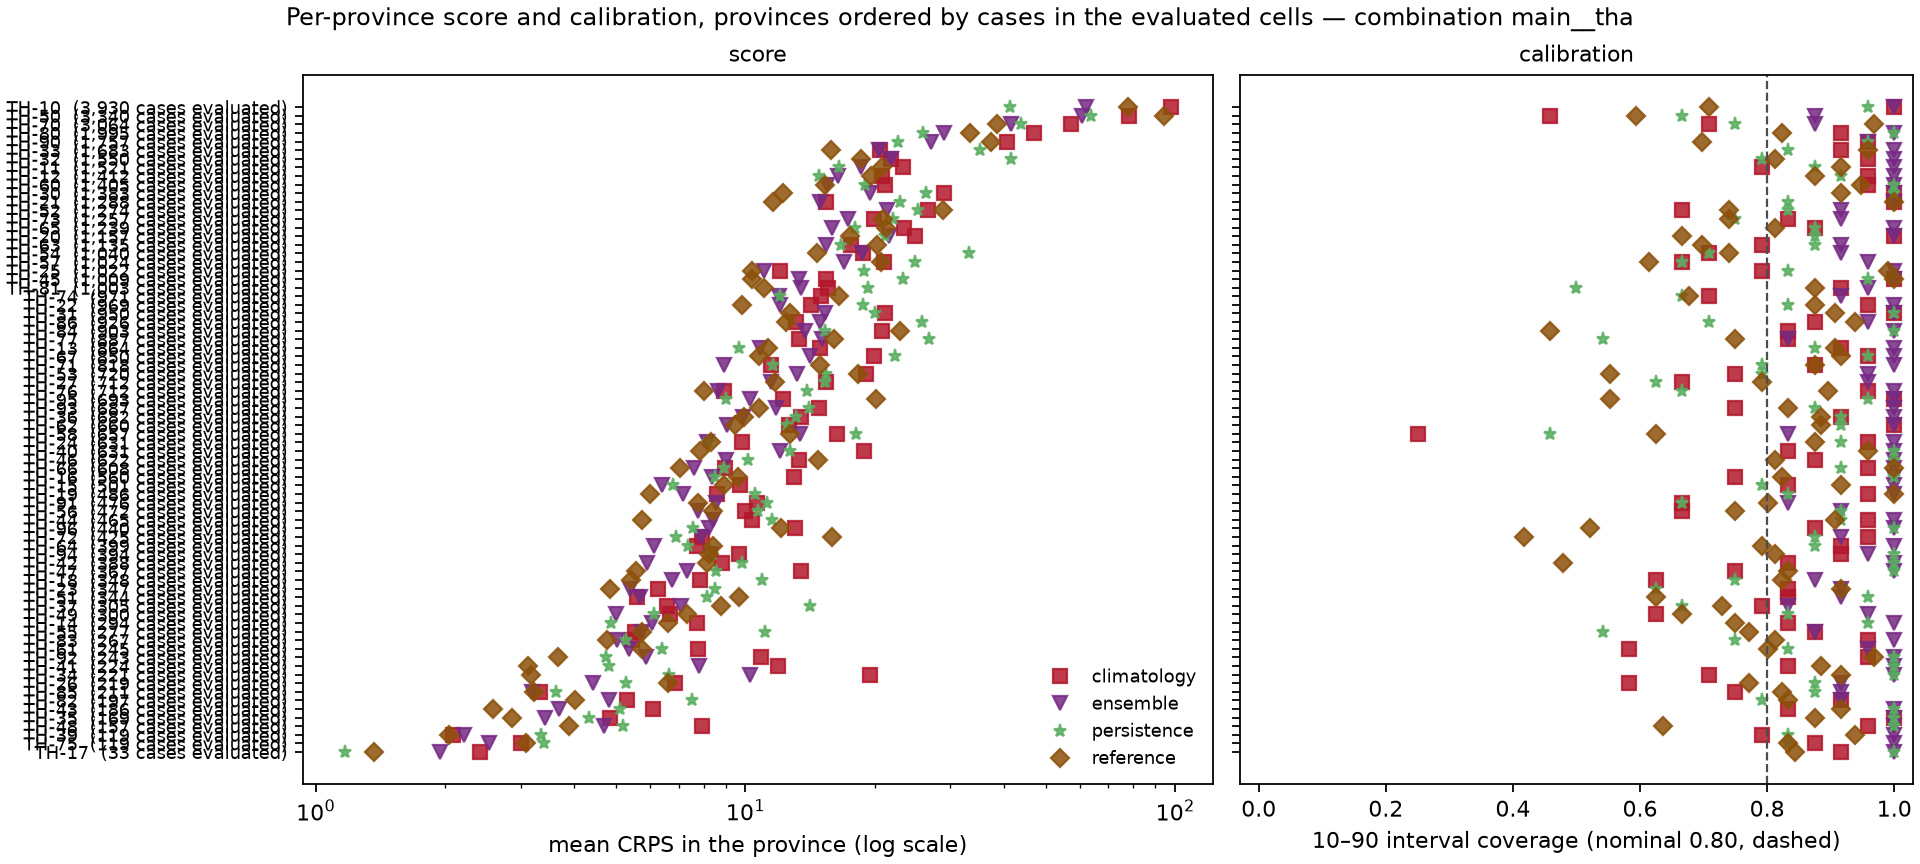

Source data for this figure (header and first rows):
model, weighting, location, n_cells, mean_crps, mae, coverage_10_90, coverage_25_75, observed_total
climatology, unweighted, TH-10, 24, 98.02, 59.38, 1.0, 1.0, 3930
climatology, unweighted, TH-11, 24, 23.22, 27.44, 0.7917, 0.7083, 1521
climatology, unweighted, TH-12, 24, 20.81, 24.38, 0.9583, 0.875, 1412
climatology, unweighted, TH-13, 24, 14.95, 20.1, 0.9167, 0.75, 864.0
climatology, unweighted, TH-14, 24, 7.713, 7.354, 0.8333, 0.5833, 294.0
climatology, unweighted, TH-15, 24, 9.727, 15.19, 0.8333, 0.5833, 501.0
climatology, unweighted, TH-16, 24, 12.95, 15.02, 0.75, 0.6667, 560.0
climatology, unweighted, TH-17, 24, 2.419, 2.479, 0.9167, 0.75, 33.0
climatology, unweighted, TH-18, 24, 7.827, 11.0, 0.625, 0.4583, 348.0
climatology, unweighted, TH-19, 24, 8.603, 10.29, 0.9583, 0.7083, 486.0
climatology, unweighted, TH-20, 24, 24.83, 33.48, 1.0, 0.9167, 1157
climatology, unweighted, TH-21, 24, 15.44, 24.12, 1.0, 0.75, 1288
climatology, unweighted, TH-22, 24, 14.19, 20.48, 0.9583, 0.6667, 969.0
climatology, unweighted, TH-23, 24, 6.265, 9.229, 0.8333, 0.5833, 347.0
climatology, unweighted, TH-24, 24, 9.826, 12.12, 0.9583, 0.8333, 631.0
climatology, unweighted, TH-25, 24, 12.05, 18.02, 0.7917, 0.5417, 1022
climatology, unweighted, TH-26, 24, 6.872, 7.688, 0.5833, 0.5417, 219.0
climatology, unweighted, TH-27, 24, 15.41, 18.0, 0.6667, 0.4167, 712.0
climatology, unweighted, TH-30, 24, 29.05, 19.69, 1.0, 0.875, 1383
climatology, unweighted, TH-31, 24, 21.09, 12.46, 1.0, 0.9583, 950.0
climatology, unweighted, TH-32, 24, 21.83, 16.46, 0.9583, 0.9167, 1550
climatology, unweighted, TH-33, 24, 20.56, 22.96, 0.9167, 0.75, 1683
climatology, unweighted, TH-34, 24, 19.52, 12.35, 0.7083, 0.5, 221.0
climatology, unweighted, TH-35, 24, 4.855, 4.208, 1.0, 0.875, 169.0
climatology, unweighted, TH-36, 24, 13.45, 13.06, 0.9167, 0.7917, 682.0
climatology, unweighted, TH-37, 24, 6.559, 7.833, 0.7917, 0.5, 305.0
climatology, unweighted, TH-39, 24, 2.088, 2.75, 0.7917, 0.375, 119.0
climatology, unweighted, TH-40, 24, 18.85, 11.85, 0.8333, 0.75, 631.0
climatology, unweighted, TH-41, 24, 11.94, 6.625, 0.8333, 0.7917, 224.0
climatology, unweighted, TH-42, 24, 8.847, 7.438, 0.8333, 0.75, 388.0
climatology, unweighted, TH-43, 24, 6.11, 5.021, 0.8333, 0.75, 186.0
climatology, unweighted, TH-44, 24, 10.34, 10.27, 0.9583, 0.875, 465.0
climatology, unweighted, TH-45, 24, 15.37, 16.04, 1.0, 0.9167, 1009
climatology, unweighted, TH-46, 24, 13.35, 12.65, 0.875, 0.7917, 622.0
climatology, unweighted, TH-47, 24, 13.45, 16.31, 0.75, 0.4583, 367.0
climatology, unweighted, TH-48, 24, 7.949, 4.979, 0.9583, 0.875, 157.0
climatology, unweighted, TH-49, 24, 6.687, 9.208, 0.625, 0.375, 300.0
climatology, unweighted, TH-50, 24, 78.05, 101.9, 0.4583, 0.2917, 3340
climatology, unweighted, TH-51, 24, 5.61, 6.354, 0.8333, 0.7083, 344.0
climatology, unweighted, TH-52, 24, 26.58, 35.44, 0.6667, 0.625, 1274
climatology, unweighted, TH-53, 24, 19.11, 25.77, 0.75, 0.5, 720.0
climatology, unweighted, TH-54, 24, 18.8, 26.06, 0.7083, 0.4167, 1040
climatology, unweighted, TH-55, 24, 5.537, 7.146, 0.875, 0.5833, 277.0
climatology, unweighted, TH-56, 24, 10.01, 11.83, 0.6667, 0.4167, 472.0
climatology, unweighted, TH-57, 24, 21.04, 26.17, 0.6667, 0.375, 1024
climatology, unweighted, TH-58, 24, 16.35, 22.42, 0.25, 0.125, 657.0
climatology, unweighted, TH-60, 24, 21.12, 28.33, 0.9583, 0.7083, 1405
climatology, unweighted, TH-61, 24, 7.752, 10.25, 0.5833, 0.2917, 245.0
climatology, unweighted, TH-62, 24, 12.66, 13.33, 1.0, 0.875, 660.0
climatology, unweighted, TH-63, 24, 17.64, 25.92, 0.7917, 0.4583, 1135
climatology, unweighted, TH-64, 24, 7.739, 10.38, 0.9167, 0.7917, 399.0
climatology, unweighted, TH-65, 24, 23.34, 33.08, 0.875, 0.75, 1239
climatology, unweighted, TH-66, 24, 8.954, 12.5, 0.9583, 0.7083, 608.0
climatology, unweighted, TH-67, 24, 19.91, 21.6, 0.9583, 0.9167, 850.0
climatology, unweighted, TH-70, 24, 57.39, 76.98, 0.7083, 0.4167, 3064
climatology, unweighted, TH-71, 24, 11.45, 15.54, 0.875, 0.7083, 818.0
climatology, unweighted, TH-72, 24, 7.93, 8.562, 0.9583, 0.7917, 425.0
climatology, unweighted, TH-73, 24, 19.92, 26.06, 0.8333, 0.75, 1257
climatology, unweighted, TH-74, 24, 14.98, 20.98, 0.7083, 0.5, 971.0
climatology, unweighted, TH-75, 24, 3.007, 3.0, 0.875, 0.7917, 119.0
... 244 more rows
